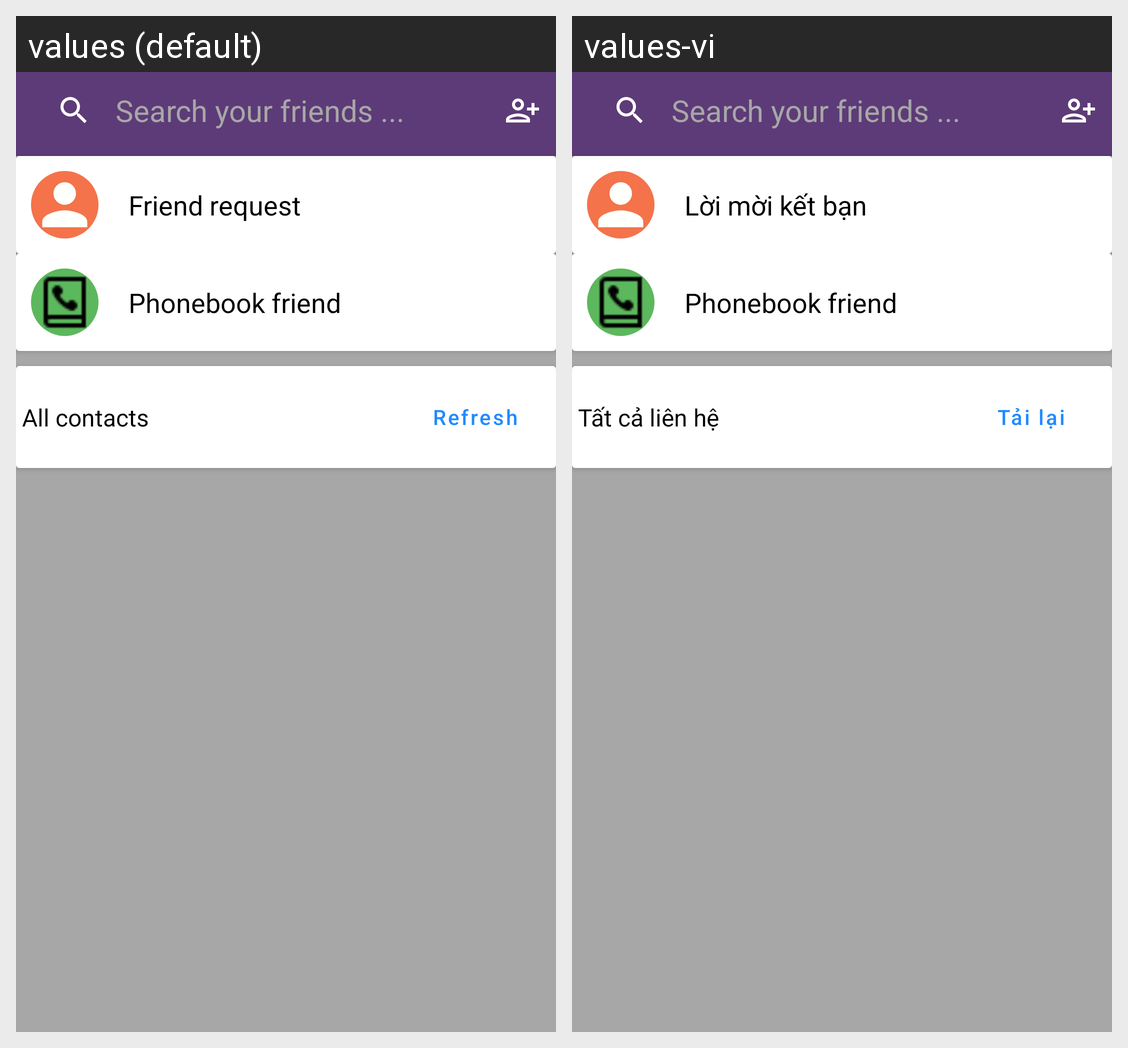

For this localized Android screen grid, give each drawn string resource with its value in every locale shown.
Android screen res/layout/fragment_contact.xml rendered under 2 locales, left to right: values (default), values-vi. Device: Nexus 5 (rendered at 1080×1920; each locale shown at half size, 540×960, under a caption strip naming it); theme Theme.ChatApp.
Strings drawn on this screen, with the default value and each locale's value (text and hints the layout hard-codes, and strings that could not be matched under every locale, appear in the picture but are not listed):

search
  values: Search your friends ...
  values-vi: Search your friends ...  [not translated; the default value is used]

friend_request
  values: Friend request
  values-vi: Lời mời kết bạn

phonebook_friend
  values: Phonebook friend
  values-vi: Phonebook friend  [not translated; the default value is used]

all_contact
  values: All contacts
  values-vi: Tất cả liên hệ

refresh
  values: Refresh
  values-vi: Tải lại
